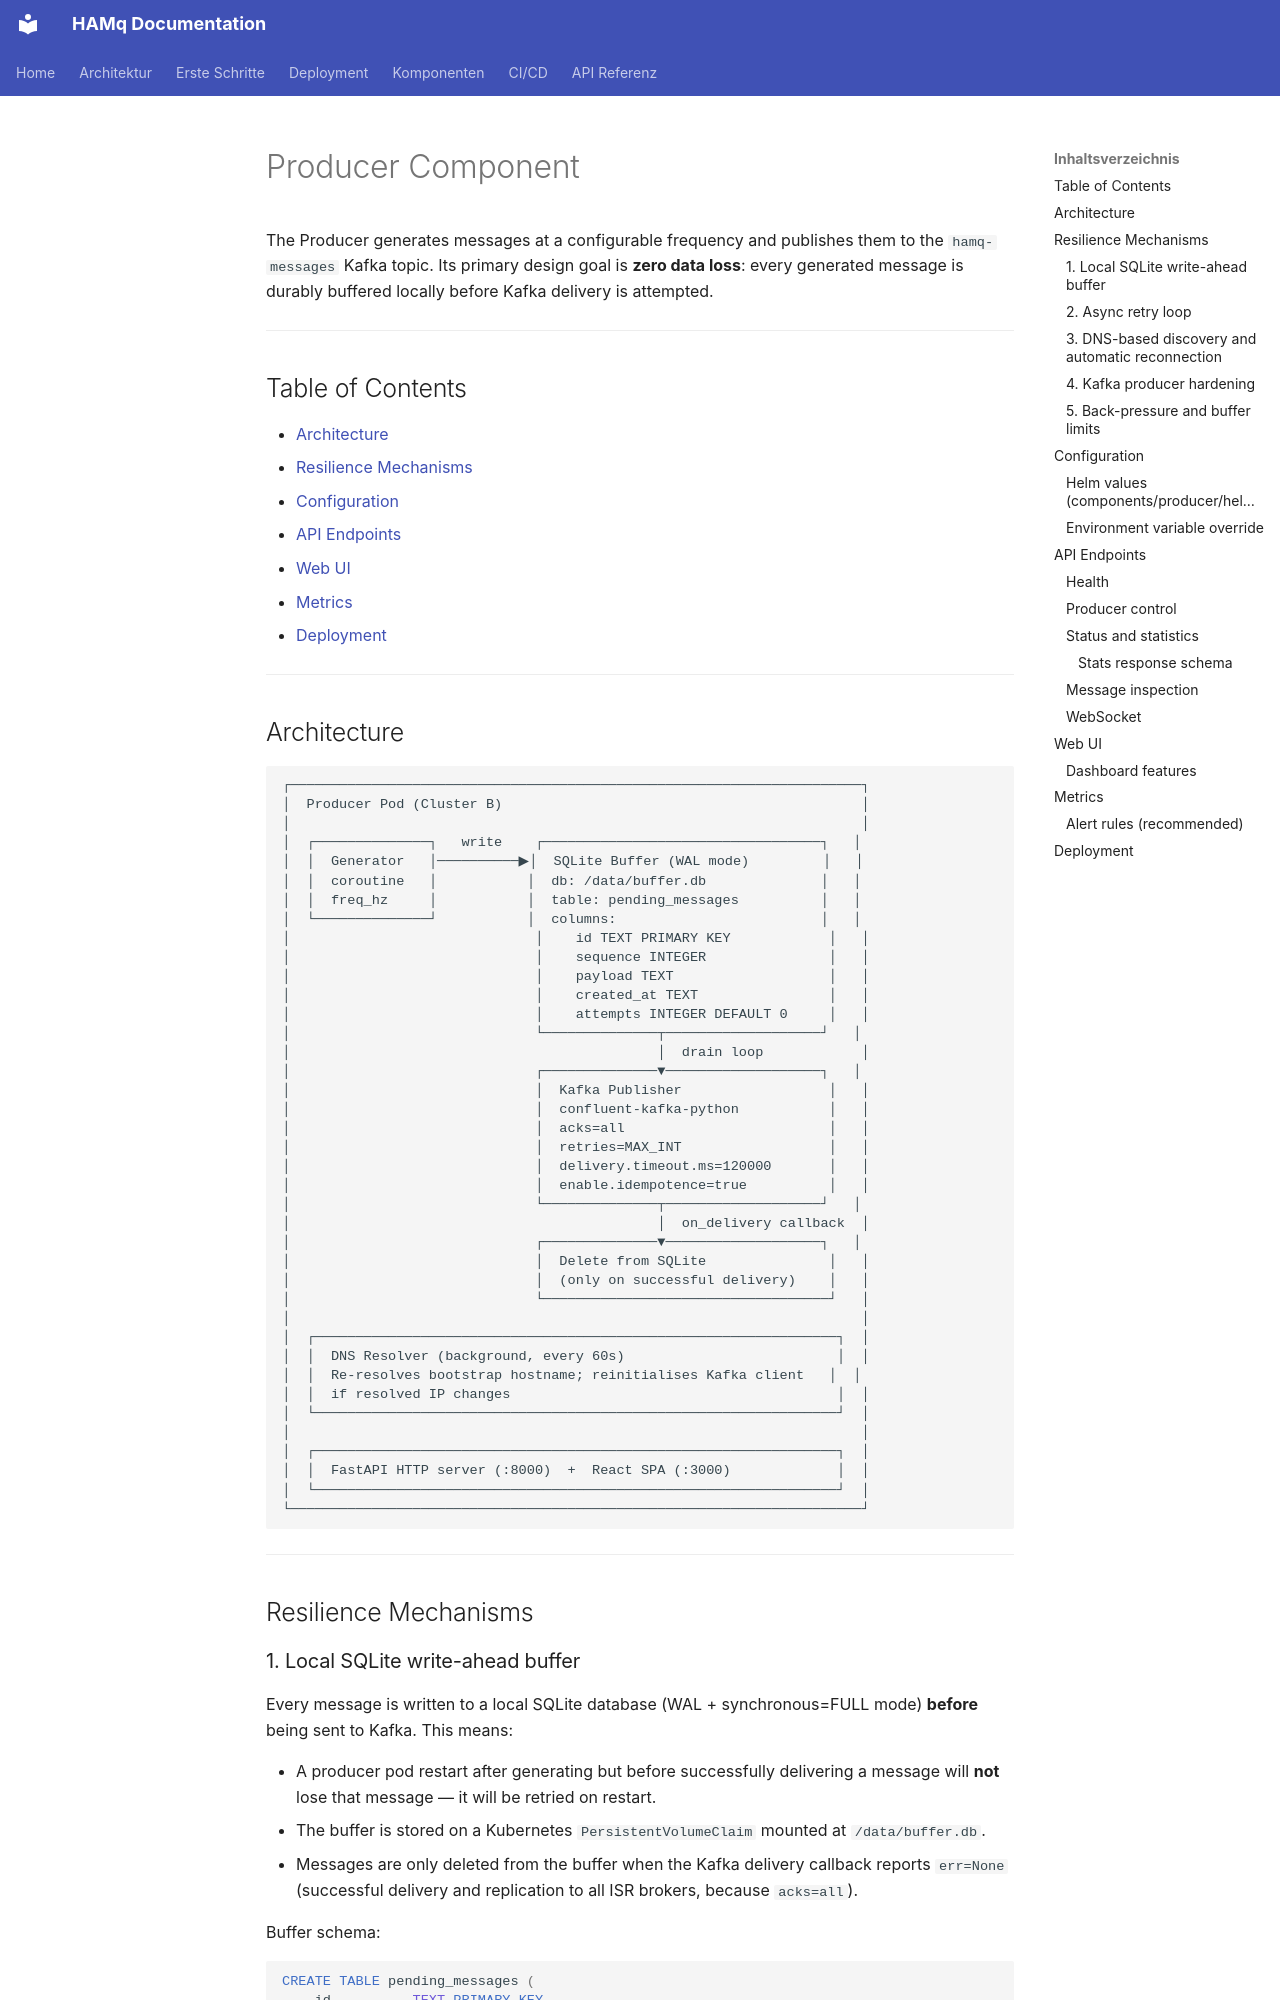

repository: LambdaWP-567/hamq · page: components/producer/index.html · generator: mkdocs

# Producer Component

The Producer generates messages at a configurable frequency and publishes them to the `hamq-messages` Kafka topic. Its primary design goal is **zero data loss**: every generated message is durably buffered locally before Kafka delivery is attempted.

---

## Table of Contents

- [Architecture](#architecture)
- [Resilience Mechanisms](#resilience-mechanisms)
- [Configuration](#configuration)
- [API Endpoints](#api-endpoints)
- [Web UI](#web-ui)
- [Metrics](#metrics)
- [Deployment](#deployment)

---
